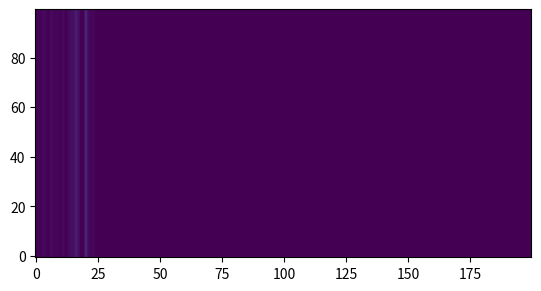

Generate this figure with matplotlib:
# -*- coding: utf-8 -*-
r"""
kaLB = kaum ausgereiftes Lattice Boltzmann
-------------------------------------------
Corefunction to calculate fluid dynamics
"""
import numpy as np
import matplotlib.pyplot as plt
import time

def initialize():
    """
    Function
    :Example:

    >>> import template
    >>> a = template.MainClass1()
    >>> a.function1(1,1,1)
    """
    return


def calc_macroscopic(f, e):
    """
    Calculate macroscopic density and velocity.
    
    Take a distribution function :math:`f_i` and direction-vectors :math:`\\vec{e}_i`
    and compute related density :math:`\\rho` and velocity :math:`\\vec{u}`:

        .. math::
            \\rho(\\vec{x}, t) = \sum_{i} f_{i}(\\vec{x}, t)
        .. math::
            \\vec{u}(\\vec{x}, t) = \\frac{1}{\\rho}\sum_{i} f_{i}\\vec{e}_{i}

    :param f: distribution function:
        numpy-array with shape = (*i*, *n_x*, *n_y*),
        with *i* = 9 = Number of directions.

    :param e: directions: numpy-array with shape = (*i*, 2),
        with *i* = 9 = Number of directions.

    :returns: **rho**: macroscopic density:
        numpy-array with shape = (*n_x*, *n_y*).
    
    :returns: **vel**: macroscopic velocity:
        numpy-array with shape = (2, *n_x*, *n_y*).
    """
    rho = np.sum(f, axis=0)
    vel = np.dot(e.transpose(), f.transpose((1, 0, 2))) / rho
    return rho, vel


def calc_equilibrium(rho, vel, e, w):
    """ Function"""
    vel_sqared = vel[0]*vel[0] + vel[1]*vel[1]
    e_n_x_vel = np.dot(e, vel.transpose(1, 0, 2))
    f_eq = np.empty(shape=(e.shape[0], vel.shape[1], vel.shape[2]))
    for i in range(9):
        f_eq[i] = rho * w[i] * (
            1
            + (3 * e_n_x_vel[i])
            + (4.5 * e_n_x_vel[i]**2)
            - (1.5 * vel_sqared)
            )
    return f_eq


def collision_step(f_in, f_eq, tau):
    """
    Perform collision-step and return the updated distribution function f_out.
    """
    return f_in - (f_in - f_eq)/tau


def stream_step(f_out, e):
    """
    Perform streaming-step and return the shifted distribution function.
    """
    f_in = np.empty_like(f_out)
    for i in range(9):
        f_in[i] = np.roll(f_out[i], shift=e[i], axis=(0, 1))
    return f_in


def correct_macroscopic(rho, vel):
    """ Function"""
    return rho, vel


def correct_distr_func(f_in, f_eq):
    """ Function"""
    return f_in


def bounce_back(f_in, f_out, obstacle, e_inverse):
    """ Function"""
    for i, j in enumerate(e_inverse):
        f_out[i, obstacle] = f_in[j, obstacle]
    return f_out


def correct_outflow(f_in):
    """ Function"""
    f_in[(6, 3, 7), -1] = f_in[(6, 3, 7), -2]
    return f_in


def save_state(step, f_in):
    """ Function"""
    return


def main():
    """ Function"""

    timesteps = 30
    n_x = 200
    n_y = 100
    tau = 1

    # directions
    e = np.array([
        [0, 0],
        [1, 0], [0, 1], [-1, 0], [0, -1],
        [1, 1], [-1, 1], [-1, -1], [1, -1]
    ])

    e_inverse = [0, 3, 4, 1, 2, 7, 8, 5, 6]

    direction_sets = {
            "N": np.arange(9)[np.asarray([e_i[1] > 0 for e_i in e])],
            "E": np.arange(9)[np.asarray([e_i[0] > 0 for e_i in e])],
            "S": np.arange(9)[np.asarray([e_i[1] < 0 for e_i in e])],
            "W": np.arange(9)[np.asarray([e_i[0] < 0 for e_i in e])]
            }

    # weights
    w = np.array([
        4/9,
        1/9, 1/9, 1/9, 1/9,
        1/36, 1/36, 1/36, 1/36
    ])

    # TODO: muss noch outgesourced werden!
    obstacle = np.full(shape=(n_x, n_y), fill_value=False)
    vel = np.full(shape=(2, n_x, n_y), fill_value=0.04)
    vel[1] = 0
    vel[0, 1:] = 0

    f_in = calc_equilibrium(1, vel, e, w)
    v_max, t_0, t_n  = 0, time.time(), time.time()
    for step in range(timesteps):   # main loop

        print("Schritt: %i mit %.2f Mpoints/sek" %(step, (time.time()-t_n)/(n_x*n_y)*1e6))
        t_n = time.time()
        rho, vel = calc_macroscopic(f_in, e)
        rho, vel = correct_macroscopic(rho, vel)   # Zou-He
        f_eq = calc_equilibrium(rho, vel, e, w)
        f_in = correct_distr_func(f_in, f_eq)    # Zou-He
        f_out = collision_step(f_in, f_eq, tau)
        f_out = bounce_back(f_in, f_out, obstacle, e_inverse)
        f_in = stream_step(f_out, e)
        f_in = correct_outflow(f_in)
        save_state(step, f_in)

        u = np.sqrt(vel[0]*vel[0]*+vel[1]*vel[1])
        v_max = max(v_max, u.max())
        plt.imshow(u.transpose(), vmin=0, vmax = v_max, origin='lower')
        plt.savefig("Bild_%i.jpeg"%step)
    print("%i Schritte in %2.f sek mit %.2f Mpoints/sek" %(timesteps, time.time()-t_0,
                                (time.time()-t_0)/(n_x*n_y)*1e6/timesteps))
    return

if __name__ == '__main__':
    main()
